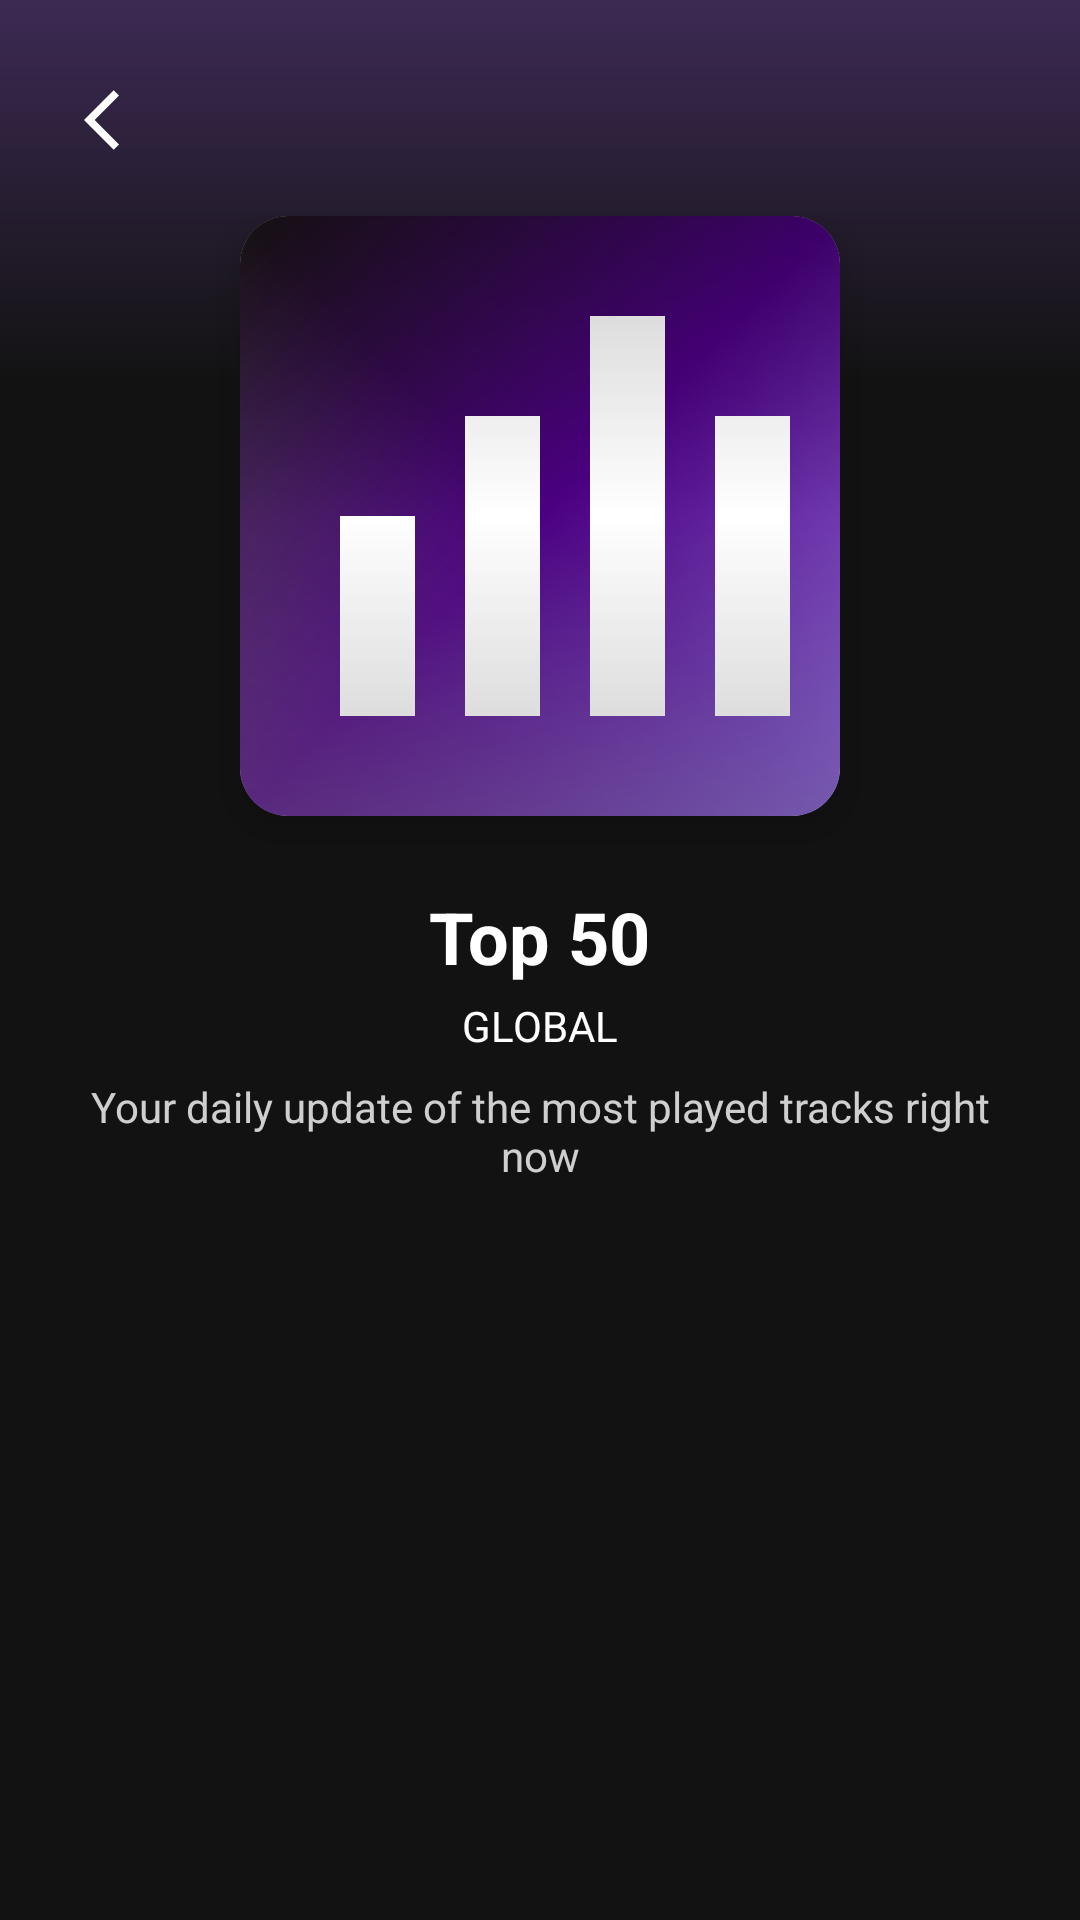

Produce the Android XML layout that renders to this screen, including the resource entries it uses.
<!-- AndroidManifest.xml: application theme Theme.Purrytify -->
<!-- res/layout/fragment_charts.xml -->
<?xml version="1.0" encoding="utf-8"?>
<androidx.coordinatorlayout.widget.CoordinatorLayout
    xmlns:android="http://schemas.android.com/apk/res/android"
    xmlns:app="http://schemas.android.com/apk/res-auto"
    xmlns:tools="http://schemas.android.com/tools"
    android:layout_width="match_parent"
    android:layout_height="match_parent"
    android:background="@drawable/gradient_background_dark">

    
    <ImageButton
        android:id="@+id/btnBack"
        android:layout_width="48dp"
        android:layout_height="48dp"
        android:layout_margin="16dp"
        android:background="?attr/selectableItemBackgroundBorderless"
        android:src="@drawable/ic_back"
        android:tint="@color/white"/>

    <androidx.core.widget.NestedScrollView
        android:layout_width="match_parent"
        android:layout_height="match_parent"
        android:layout_marginTop="72dp">

        <LinearLayout
            android:layout_width="match_parent"
            android:layout_height="wrap_content"
            android:orientation="vertical"
            android:paddingHorizontal="16dp">

            
            <com.google.android.material.card.MaterialCardView
                android:layout_width="200dp"
                android:layout_height="200dp"
                android:layout_gravity="center_horizontal"
                android:layout_marginBottom="24dp"
                app:cardCornerRadius="16dp"
                app:cardElevation="8dp">

                <ImageView
                    android:id="@+id/ivChartCover"
                    android:layout_width="match_parent"
                    android:layout_height="match_parent"
                    android:scaleType="centerCrop"
                    android:src="@drawable/ic_chart_cover"/>

                
                <View
                    android:layout_width="match_parent"
                    android:layout_height="match_parent"
                    android:background="@drawable/gradient_overlay"/>
            </com.google.android.material.card.MaterialCardView>

            
            <TextView
                android:id="@+id/tvChartTitle"
                android:layout_width="wrap_content"
                android:layout_height="wrap_content"
                android:layout_gravity="center_horizontal"
                android:text="Top 50"
                android:textColor="@color/white"
                android:textSize="24sp"
                android:textStyle="bold"/>

            <TextView
                android:id="@+id/tvChartSubtitle"
                android:layout_width="wrap_content"
                android:layout_height="wrap_content"
                android:layout_gravity="center_horizontal"
                android:layout_marginTop="4dp"
                android:text="GLOBAL"
                android:textColor="@color/white"
                android:textSize="14sp"/>

            <TextView
                android:layout_width="wrap_content"
                android:layout_height="wrap_content"
                android:layout_gravity="center_horizontal"
                android:layout_marginTop="8dp"
                android:layout_marginBottom="24dp"
                android:gravity="center"
                android:text="Your daily update of the most played tracks right now"
                android:textColor="#CCFFFFFF"
                android:textSize="14sp"/>

            
            <androidx.recyclerview.widget.RecyclerView
                android:id="@+id/rvSongs"
                android:layout_width="match_parent"
                android:layout_height="wrap_content"
                android:clipToPadding="false"
                android:paddingBottom="80dp"
                tools:listitem="@layout/item_chart_song"/>

        </LinearLayout>

    </androidx.core.widget.NestedScrollView>

    
    <ProgressBar
        android:id="@+id/loadingProgress"
        android:layout_width="wrap_content"
        android:layout_height="wrap_content"
        android:layout_gravity="center"
        android:visibility="gone"/>

</androidx.coordinatorlayout.widget.CoordinatorLayout>
<!-- res/layout/item_chart_song.xml (included above) -->
<?xml version="1.0" encoding="utf-8"?>
<androidx.constraintlayout.widget.ConstraintLayout
    xmlns:android="http://schemas.android.com/apk/res/android"
    xmlns:app="http://schemas.android.com/apk/res-auto"
    xmlns:tools="http://schemas.android.com/tools"
    android:layout_width="match_parent"
    android:layout_height="wrap_content"
    android:padding="12dp"
    android:background="?attr/selectableItemBackground">

    <TextView
        android:id="@+id/tv_rank"
        android:layout_width="24dp"
        android:layout_height="wrap_content"
        android:gravity="center"
        android:textColor="@color/white"
        android:textSize="16sp"
        app:layout_constraintBottom_toBottomOf="parent"
        app:layout_constraintStart_toStartOf="parent"
        app:layout_constraintTop_toTopOf="parent"
        tools:text="1"/>

    <ImageView
        android:id="@+id/iv_artwork"
        android:layout_width="48dp"
        android:layout_height="48dp"
        android:layout_marginStart="12dp"
        android:scaleType="centerCrop"
        app:layout_constraintBottom_toBottomOf="parent"
        app:layout_constraintStart_toEndOf="@id/tv_rank"
        app:layout_constraintTop_toTopOf="parent"/>

    <TextView
        android:id="@+id/tv_title"
        android:layout_width="0dp"
        android:layout_height="wrap_content"
        android:layout_marginStart="12dp"
        android:layout_marginEnd="8dp"
        android:ellipsize="end"
        android:maxLines="1"
        android:textColor="@color/white"
        android:textSize="16sp"
        app:layout_constraintBottom_toTopOf="@id/tv_artist"
        app:layout_constraintEnd_toStartOf="@id/btn_download"
        app:layout_constraintStart_toEndOf="@id/iv_artwork"
        app:layout_constraintTop_toTopOf="parent"
        tools:text="Song Title"/>

    <TextView
        android:id="@+id/tv_artist"
        android:layout_width="0dp"
        android:layout_height="wrap_content"
        android:ellipsize="end"
        android:maxLines="1"
        android:textColor="#CCFFFFFF"
        android:textSize="14sp"
        app:layout_constraintBottom_toBottomOf="parent"
        app:layout_constraintEnd_toEndOf="@id/tv_title"
        app:layout_constraintStart_toStartOf="@id/tv_title"
        app:layout_constraintTop_toBottomOf="@id/tv_title"
        tools:text="Artist Name"/>

    
    <ProgressBar
        android:id="@+id/download_progress"
        android:layout_width="32dp"
        android:layout_height="32dp"
        android:visibility="gone"
        app:layout_constraintBottom_toBottomOf="parent"
        app:layout_constraintEnd_toEndOf="parent"
        app:layout_constraintTop_toTopOf="parent"/>

    
    <ProgressBar
        android:id="@+id/progressDownload"
        android:layout_width="24dp"
        android:layout_height="24dp"
        android:visibility="gone"
        app:layout_constraintBottom_toBottomOf="parent"
        app:layout_constraintEnd_toEndOf="parent"
        app:layout_constraintTop_toTopOf="parent"/>

    <ImageButton
        android:id="@+id/btn_download"
        android:layout_width="32dp"
        android:layout_height="32dp"
        android:background="?attr/selectableItemBackgroundBorderless"
        android:src="@drawable/ic_download"
        android:tint="@color/white"
        app:layout_constraintBottom_toBottomOf="parent"
        app:layout_constraintEnd_toEndOf="parent"
        app:layout_constraintTop_toTopOf="parent"/>

</androidx.constraintlayout.widget.ConstraintLayout>
<!-- resources referenced by this layout -->
<resources>
  <color name="white">#FFFFFFFF</color>
  <!-- drawable gradient_background_dark (drawable) -->
  <?xml version="1.0" encoding="utf-8"?>
  <shape xmlns:android="http://schemas.android.com/apk/res/android">
      <gradient
          android:angle="270"
          android:endColor="#121212"
          android:centerColor="#121212"
          android:startColor="#3D2A54"
          android:centerY="0.2"
          android:type="linear" />
  </shape>
  <!-- drawable gradient_overlay (drawable) -->
  <?xml version="1.0" encoding="utf-8"?>
  <shape xmlns:android="http://schemas.android.com/apk/res/android">
      <gradient
          android:angle="90"
          android:startColor="#33000000"
          android:centerColor="#00000000"
          android:endColor="#33000000"
          android:type="linear" />
  </shape>
  <!-- drawable ic_back (drawable) -->
  <vector xmlns:android="http://schemas.android.com/apk/res/android" android:autoMirrored="true" android:height="24dp" android:tint="#FFF" android:viewportHeight="24" android:viewportWidth="24" android:width="24dp">
        
      <path android:fillColor="@android:color/white" android:pathData="M11.67,3.87L9.9,2.1 0,12l9.9,9.9 1.77,-1.77L3.54,12z"/>
      
  </vector>
  <!-- drawable ic_chart_cover (drawable) -->
  <?xml version="1.0" encoding="utf-8"?>
  <layer-list xmlns:android="http://schemas.android.com/apk/res/android">
      
      <item>
          <shape android:shape="rectangle">
              <gradient
                  android:angle="315"
                  android:startColor="#191414"
                  android:centerColor="#4B0082"
                  android:endColor="#9370DB"
                  android:type="linear" />
          </shape>
      </item>
  
      
      <item
          android:width="120dp"
          android:height="120dp"
          android:gravity="center">
          <vector
              android:width="120dp"
              android:height="120dp"
              android:viewportWidth="24"
              android:viewportHeight="24">
              <group
                  android:pivotX="12"
                  android:pivotY="12"
                  android:rotation="0">
                  
                  <path
                      android:fillColor="#FFFFFF"
                      android:pathData="M4,20h3v-8H4V20z"/>
                  
                  <path
                      android:fillColor="#FFFFFF"
                      android:pathData="M9,20h3V8H9V20z"/>
                  
                  <path
                      android:fillColor="#FFFFFF"
                      android:pathData="M14,20h3V4h-3V20z"/>
                  
                  <path
                      android:fillColor="#FFFFFF"
                      android:pathData="M19,20h3v-12h-3V20z"/>
              </group>
          </vector>
      </item>
  
      
      <item>
          <shape android:shape="rectangle">
              <gradient
                  android:angle="45"
                  android:centerColor="#00FFFFFF"
                  android:endColor="#00FFFFFF"
                  android:startColor="#33FFFFFF"
                  android:type="linear" />
          </shape>
      </item>
  </layer-list>
  <style name="Theme.Purrytify" parent="Theme.MaterialComponents.DayNight.DarkActionBar">
          
          <item name="colorPrimary">@color/purple_200</item>
          <item name="colorPrimaryVariant">@color/purple_700</item>
          <item name="colorOnPrimary">@color/white</item>
          
          <item name="colorSecondary">@color/teal_200</item>
          <item name="colorSecondaryVariant">@color/teal_200</item>
          <item name="colorOnSecondary">@color/black</item>
          
          <item name="android:statusBarColor">?attr/colorPrimaryVariant</item>
          
          <item name="android:windowLightStatusBar">false</item>
          <item name="android:windowBackground">@color/black</item>
      </style>
  <color name="purple_200">#FFBB86FC</color>
  <color name="purple_700">#FF3700B3</color>
  <color name="teal_200">#FF03DAC5</color>
  <color name="black">#FF000000</color>
</resources>
